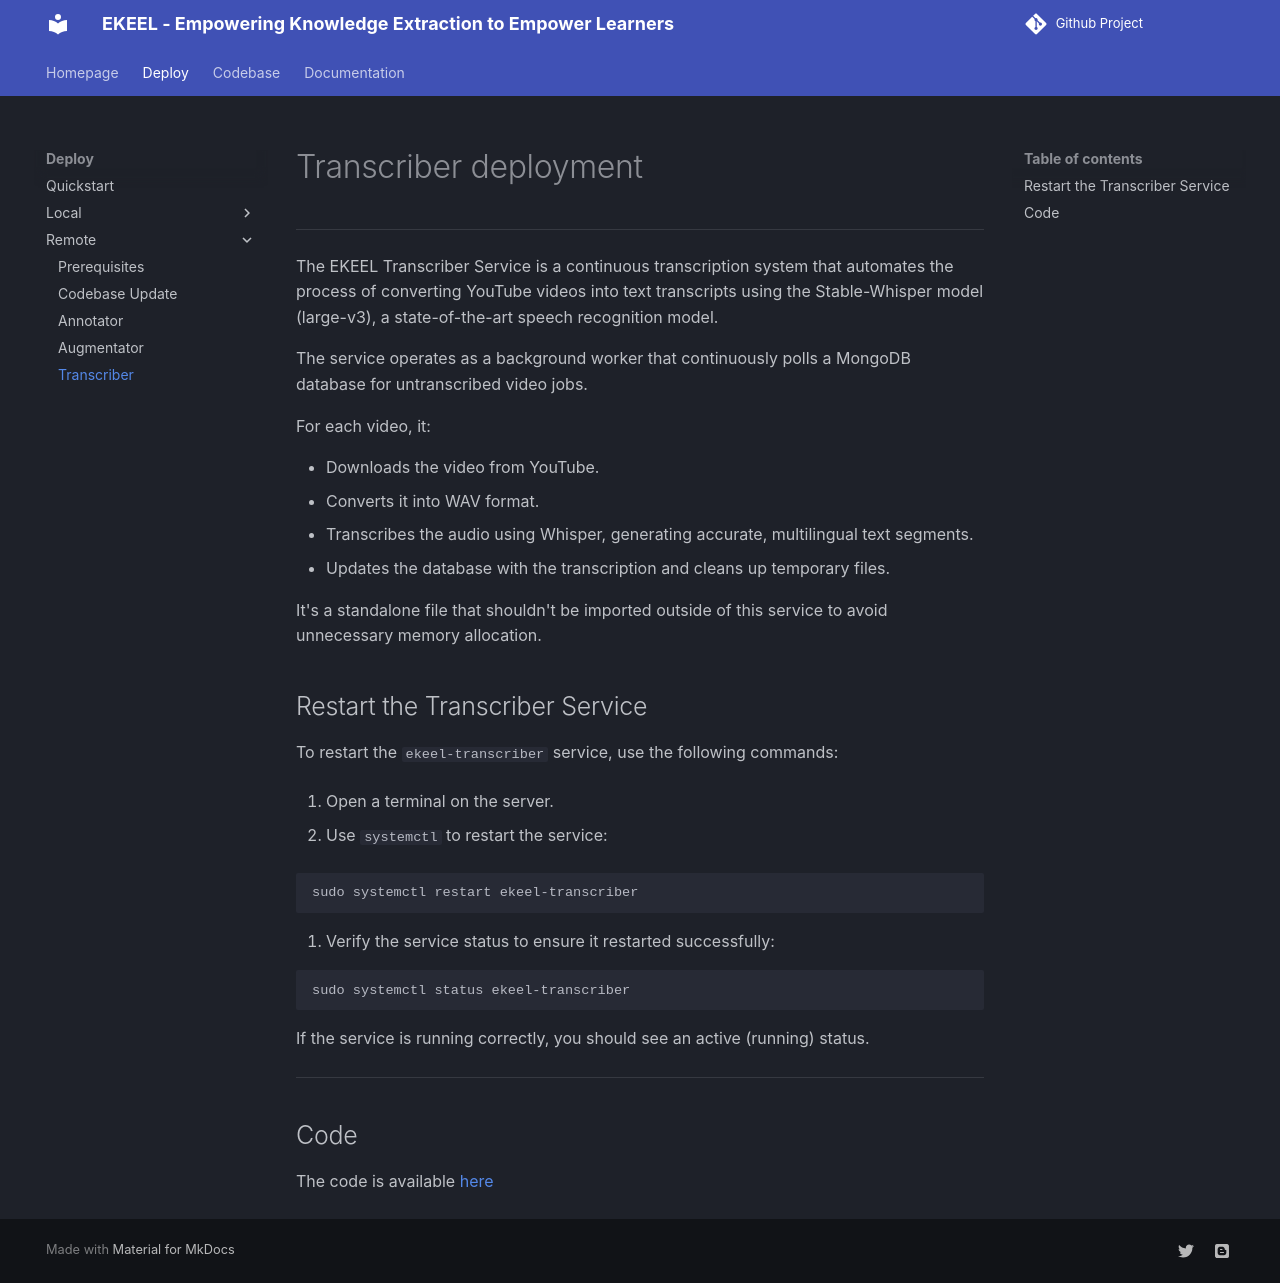

repository: ekeel-project/docs · page: platforms/annotator/transcriber/deploy/index.html · generator: mkdocs

# Transcriber deployment
------

The EKEEL Transcriber Service is a continuous transcription system that automates the process of converting YouTube videos into text transcripts using the Stable-Whisper model (large-v3), a state-of-the-art speech recognition model.

The service operates as a background worker that continuously polls a MongoDB database for untranscribed video jobs. 

For each video, it:
    
- Downloads the video from YouTube.
- Converts it into WAV format.
- Transcribes the audio using Whisper, generating accurate, multilingual text segments.
- Updates the database with the transcription and cleans up temporary files.

It's a standalone file that shouldn't be imported outside of this service to avoid unnecessary memory allocation.

## Restart the Transcriber Service

To restart the `ekeel-transcriber` service, use the following commands:

1. Open a terminal on the server.

2. Use `systemctl` to restart the service:

```bash
sudo systemctl restart ekeel-transcriber
```

3. Verify the service status to ensure it restarted successfully:

```bash
sudo systemctl status ekeel-transcriber
```

If the service is running correctly, you should see an active (running) status.


--------------
## Code

The code is available [here](../../../../codebase/annotator/code/transcribe)
